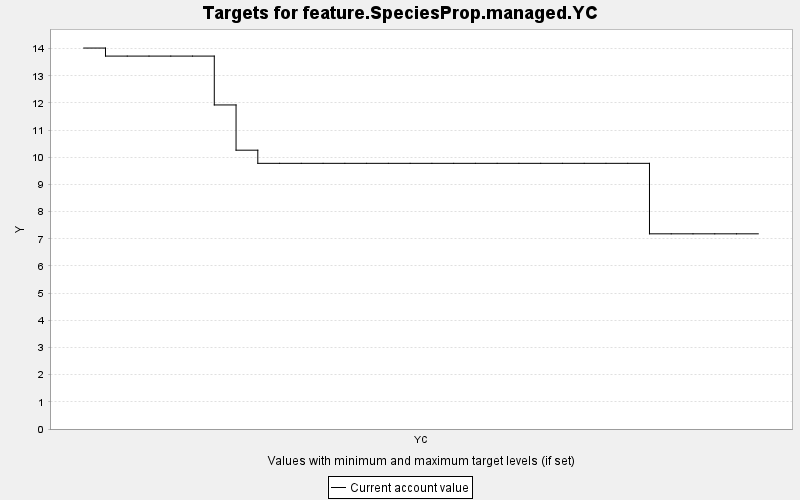

Values plotted in this chart, from the file beside it:
TARGET, PERIOD, YEAR, PERIODWIDTH, MINIMUM, MAXIMUM, MINWEIGHT, MAXWEIGHT, CURRENT, SUMMARY
feature.SpeciesProp.managed.YC, 0, 0, 10.0, 0.0, 10000, 1.0, 1.0, 14.02, 0.0
feature.SpeciesProp.managed.YC, 1, 10, 10.0, 0.0, 10000, 1.0, 1.0, 13.72, 0.0
feature.SpeciesProp.managed.YC, 2, 20, 10.0, 0.0, 10000, 1.0, 1.0, 13.72, 0.0
feature.SpeciesProp.managed.YC, 3, 30, 10.0, 0.0, 10000, 1.0, 1.0, 13.72, 0.0
feature.SpeciesProp.managed.YC, 4, 40, 10.0, 0.0, 10000, 1.0, 1.0, 13.72, 0.0
feature.SpeciesProp.managed.YC, 5, 50, 10.0, 0.0, 10000, 1.0, 1.0, 13.72, 0.0
feature.SpeciesProp.managed.YC, 6, 60, 10.0, 0.0, 10000, 1.0, 1.0, 11.93, 0.0
feature.SpeciesProp.managed.YC, 7, 70, 10.0, 0.0, 10000, 1.0, 1.0, 10.26, 0.0
feature.SpeciesProp.managed.YC, 8, 80, 10.0, 0.0, 10000, 1.0, 1.0, 9.777, 0.0
feature.SpeciesProp.managed.YC, 9, 90, 10.0, 0.0, 10000, 1.0, 1.0, 9.777, 0.0
feature.SpeciesProp.managed.YC, 10, 100, 10.0, 0.0, 10000, 1.0, 1.0, 9.777, 0.0
feature.SpeciesProp.managed.YC, 11, 110, 10.0, 0.0, 10000, 1.0, 1.0, 9.777, 0.0
feature.SpeciesProp.managed.YC, 12, 120, 10.0, 0.0, 10000, 1.0, 1.0, 9.777, 0.0
feature.SpeciesProp.managed.YC, 13, 130, 10.0, 0.0, 10000, 1.0, 1.0, 9.777, 0.0
feature.SpeciesProp.managed.YC, 14, 140, 10.0, 0.0, 10000, 1.0, 1.0, 9.777, 0.0
feature.SpeciesProp.managed.YC, 15, 150, 10.0, 0.0, 10000, 1.0, 1.0, 9.777, 0.0
feature.SpeciesProp.managed.YC, 16, 160, 10.0, 0.0, 10000, 1.0, 1.0, 9.777, 0.0
feature.SpeciesProp.managed.YC, 17, 170, 10.0, 0.0, 10000, 1.0, 1.0, 9.777, 0.0
feature.SpeciesProp.managed.YC, 18, 180, 10.0, 0.0, 10000, 1.0, 1.0, 9.777, 0.0
feature.SpeciesProp.managed.YC, 19, 190, 10.0, 0.0, 10000, 1.0, 1.0, 9.777, 0.0
feature.SpeciesProp.managed.YC, 20, 200, 10.0, 0.0, 10000, 1.0, 1.0, 9.777, 0.0
feature.SpeciesProp.managed.YC, 21, 210, 10.0, 0.0, 10000, 1.0, 1.0, 9.777, 0.0
feature.SpeciesProp.managed.YC, 22, 220, 10.0, 0.0, 10000, 1.0, 1.0, 9.777, 0.0
feature.SpeciesProp.managed.YC, 23, 230, 10.0, 0.0, 10000, 1.0, 1.0, 9.777, 0.0
feature.SpeciesProp.managed.YC, 24, 240, 10.0, 0.0, 10000, 1.0, 1.0, 9.777, 0.0
feature.SpeciesProp.managed.YC, 25, 250, 10.0, 0.0, 10000, 1.0, 1.0, 9.777, 0.0
feature.SpeciesProp.managed.YC, 26, 260, 10.0, 0.0, 10000, 1.0, 1.0, 7.183, 0.0
feature.SpeciesProp.managed.YC, 27, 270, 10.0, 0.0, 10000, 1.0, 1.0, 7.183, 0.0
feature.SpeciesProp.managed.YC, 28, 280, 10.0, 0.0, 10000, 1.0, 1.0, 7.183, 0.0
feature.SpeciesProp.managed.YC, 29, 290, 10.0, 0.0, 10000, 1.0, 1.0, 7.183, 0.0
feature.SpeciesProp.managed.YC, 30, 300, 10.0, 0.0, 10000, 1.0, 1.0, 7.183, 0.0
